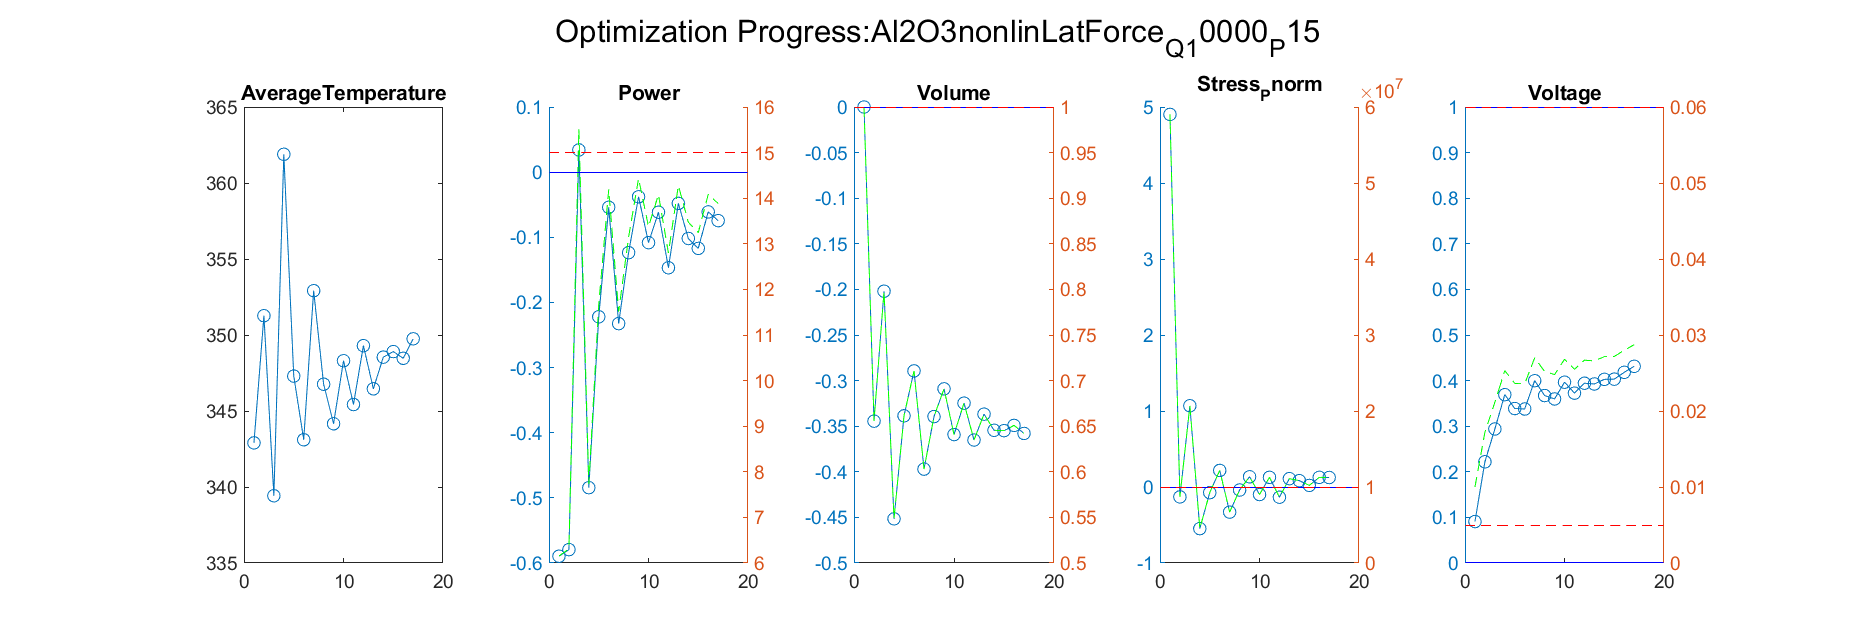

Data behind this chart, as committed beside it:
Iteration, AverageTemperature, Power_value, Power_right_value, Volume_value, Volume_right_value, Stress_Pnorm_value, Stress_Pnorm_right_value, Voltage_value, Voltage_right_value
1, 351.3, -0.5795, 6.308, -0.3444, 0.6556, -0.13, 8699525, 0.222, 0.01721
Iteration, AverageTemperature, Power_value, Power_right_value, Volume_value, Volume_right_value, Stress_Pnorm_value, Stress_Pnorm_right_value, Voltage_value, Voltage_right_value
1, 351.3, -0.5795, 6.308, -0.3444, 0.6556, -0.13, 8699525, 0.222, 0.01721
2, 339.4, 0.03408, 15.51, -0.202, 0.798, 1.069, 20689571, 0.2939, 0.02116
Iteration, AverageTemperature, Power_value, Power_right_value, Volume_value, Volume_right_value, Stress_Pnorm_value, Stress_Pnorm_right_value, Voltage_value, Voltage_right_value
1, 351.3, -0.5795, 6.308, -0.3444, 0.6556, -0.13, 8699525, 0.222, 0.01721
2, 339.4, 0.03408, 15.51, -0.202, 0.798, 1.069, 20689571, 0.2939, 0.02116
3, 361.9, -0.4844, 7.735, -0.4516, 0.5484, -0.5474, 4525879, 0.3692, 0.0253
Iteration, AverageTemperature, Power_value, Power_right_value, Volume_value, Volume_right_value, Stress_Pnorm_value, Stress_Pnorm_right_value, Voltage_value, Voltage_right_value
1, 351.3, -0.5795, 6.308, -0.3444, 0.6556, -0.13, 8699525, 0.222, 0.01721
2, 339.4, 0.03408, 15.51, -0.202, 0.798, 1.069, 20689571, 0.2939, 0.02116
3, 361.9, -0.4844, 7.735, -0.4516, 0.5484, -0.5474, 4525879, 0.3692, 0.0253
4, 347.3, -0.222, 11.67, -0.3386, 0.6614, -0.07398, 9260177, 0.3387, 0.02363
Iteration, AverageTemperature, Power_value, Power_right_value, Volume_value, Volume_right_value, Stress_Pnorm_value, Stress_Pnorm_right_value, Voltage_value, Voltage_right_value
1, 351.3, -0.5795, 6.308, -0.3444, 0.6556, -0.13, 8699525, 0.222, 0.01721
2, 339.4, 0.03408, 15.51, -0.202, 0.798, 1.069, 20689571, 0.2939, 0.02116
3, 361.9, -0.4844, 7.735, -0.4516, 0.5484, -0.5474, 4525879, 0.3692, 0.0253
4, 347.3, -0.222, 11.67, -0.3386, 0.6614, -0.07398, 9260177, 0.3387, 0.02363
5, 343.1, -0.05392, 14.19, -0.2894, 0.7106, 0.2178, 12177942, 0.3377, 0.02358
Iteration, AverageTemperature, Power_value, Power_right_value, Volume_value, Volume_right_value, Stress_Pnorm_value, Stress_Pnorm_right_value, Voltage_value, Voltage_right_value
1, 351.3, -0.5795, 6.308, -0.3444, 0.6556, -0.13, 8699525, 0.222, 0.01721
2, 339.4, 0.03408, 15.51, -0.202, 0.798, 1.069, 20689571, 0.2939, 0.02116
3, 361.9, -0.4844, 7.735, -0.4516, 0.5484, -0.5474, 4525879, 0.3692, 0.0253
4, 347.3, -0.222, 11.67, -0.3386, 0.6614, -0.07398, 9260177, 0.3387, 0.02363
5, 343.1, -0.05392, 14.19, -0.2894, 0.7106, 0.2178, 12177942, 0.3377, 0.02358
6, 352.9, -0.2325, 11.51, -0.397, 0.603, -0.3304, 6695873, 0.3998, 0.02699
Iteration, AverageTemperature, Power_value, Power_right_value, Volume_value, Volume_right_value, Stress_Pnorm_value, Stress_Pnorm_right_value, Voltage_value, Voltage_right_value
1, 351.3, -0.5795, 6.308, -0.3444, 0.6556, -0.13, 8699525, 0.222, 0.01721
2, 339.4, 0.03408, 15.51, -0.202, 0.798, 1.069, 20689571, 0.2939, 0.02116
3, 361.9, -0.4844, 7.735, -0.4516, 0.5484, -0.5474, 4525879, 0.3692, 0.0253
4, 347.3, -0.222, 11.67, -0.3386, 0.6614, -0.07398, 9260177, 0.3387, 0.02363
5, 343.1, -0.05392, 14.19, -0.2894, 0.7106, 0.2178, 12177942, 0.3377, 0.02358
6, 352.9, -0.2325, 11.51, -0.397, 0.603, -0.3304, 6695873, 0.3998, 0.02699
7, 346.8, -0.1236, 13.15, -0.3394, 0.6606, -0.03956, 9604382, 0.3672, 0.0252
Iteration, AverageTemperature, Power_value, Power_right_value, Volume_value, Volume_right_value, Stress_Pnorm_value, Stress_Pnorm_right_value, Voltage_value, Voltage_right_value
1, 351.3, -0.5795, 6.308, -0.3444, 0.6556, -0.13, 8699525, 0.222, 0.01721
2, 339.4, 0.03408, 15.51, -0.202, 0.798, 1.069, 20689571, 0.2939, 0.02116
3, 361.9, -0.4844, 7.735, -0.4516, 0.5484, -0.5474, 4525879, 0.3692, 0.0253
4, 347.3, -0.222, 11.67, -0.3386, 0.6614, -0.07398, 9260177, 0.3387, 0.02363
5, 343.1, -0.05392, 14.19, -0.2894, 0.7106, 0.2178, 12177942, 0.3377, 0.02358
6, 352.9, -0.2325, 11.51, -0.397, 0.603, -0.3304, 6695873, 0.3998, 0.02699
7, 346.8, -0.1236, 13.15, -0.3394, 0.6606, -0.03956, 9604382, 0.3672, 0.0252
8, 344.2, -0.03785, 14.43, -0.309, 0.691, 0.1344, 11344067, 0.3598, 0.02479
Iteration, AverageTemperature, Power_value, Power_right_value, Volume_value, Volume_right_value, Stress_Pnorm_value, Stress_Pnorm_right_value, Voltage_value, Voltage_right_value
1, 351.3, -0.5795, 6.308, -0.3444, 0.6556, -0.13, 8699525, 0.222, 0.01721
2, 339.4, 0.03408, 15.51, -0.202, 0.798, 1.069, 20689571, 0.2939, 0.02116
3, 361.9, -0.4844, 7.735, -0.4516, 0.5484, -0.5474, 4525879, 0.3692, 0.0253
4, 347.3, -0.222, 11.67, -0.3386, 0.6614, -0.07398, 9260177, 0.3387, 0.02363
5, 343.1, -0.05392, 14.19, -0.2894, 0.7106, 0.2178, 12177942, 0.3377, 0.02358
6, 352.9, -0.2325, 11.51, -0.397, 0.603, -0.3304, 6695873, 0.3998, 0.02699
7, 346.8, -0.1236, 13.15, -0.3394, 0.6606, -0.03956, 9604382, 0.3672, 0.0252
8, 344.2, -0.03785, 14.43, -0.309, 0.691, 0.1344, 11344067, 0.3598, 0.02479
9, 348.3, -0.1083, 13.38, -0.3592, 0.6408, -0.09928, 9007162, 0.3965, 0.02681
Iteration, AverageTemperature, Power_value, Power_right_value, Volume_value, Volume_right_value, Stress_Pnorm_value, Stress_Pnorm_right_value, Voltage_value, Voltage_right_value
1, 351.3, -0.5795, 6.308, -0.3444, 0.6556, -0.13, 8699525, 0.222, 0.01721
2, 339.4, 0.03408, 15.51, -0.202, 0.798, 1.069, 20689571, 0.2939, 0.02116
3, 361.9, -0.4844, 7.735, -0.4516, 0.5484, -0.5474, 4525879, 0.3692, 0.0253
4, 347.3, -0.222, 11.67, -0.3386, 0.6614, -0.07398, 9260177, 0.3387, 0.02363
5, 343.1, -0.05392, 14.19, -0.2894, 0.7106, 0.2178, 12177942, 0.3377, 0.02358
6, 352.9, -0.2325, 11.51, -0.397, 0.603, -0.3304, 6695873, 0.3998, 0.02699
... 91 more rows
